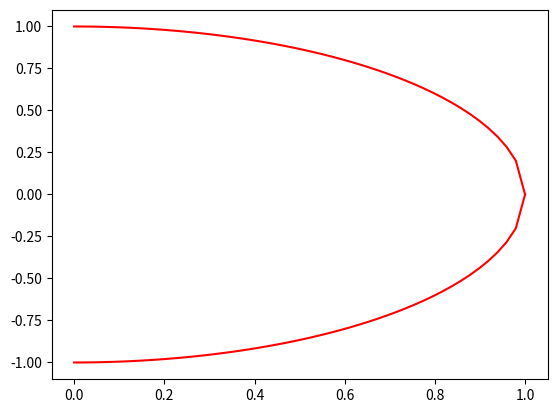

Here is the Python script that generated this plot:
import numpy as np
import matplotlib.pyplot as plt
x=np.linspace(0,1)
y1=np.sqrt(1-x**2)
y2=-np.sqrt(1-x**2)
plt.plot(x,y1,color="red")
plt.plot(x,y2,color="red")
plt.show()
